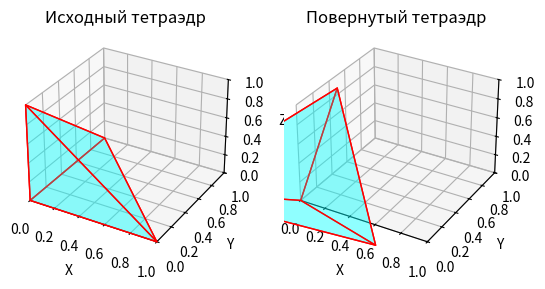

This chart was generated by the following Python code:
import numpy as np
import matplotlib.pyplot as plt
from mpl_toolkits.mplot3d.art3d import Poly3DCollection

# Исходные точки тетраэдра
vertices = np.array([
    [0, 0, 0],
    [1, 0, 0],
    [0, 1, 0],
    [0, 0, 1]
])

# Грани тетраэдра
faces = [
    [vertices[0], vertices[1], vertices[2]],
    [vertices[0], vertices[1], vertices[3]],
    [vertices[0], vertices[2], vertices[3]],
    [vertices[1], vertices[2], vertices[3]]
]

# Углы поворота
alpha = np.pi / 3
beta = -np.pi / 6
gamma = 0

# Матрица поворота вокруг оси Ox
R_x = np.array([
    [1, 0, 0],
    [0, np.cos(alpha), -np.sin(alpha)],
    [0, np.sin(alpha), np.cos(alpha)]
])

# Матрица поворота вокруг оси Oy
R_y = np.array([
    [np.cos(beta), 0, np.sin(beta)],
    [0, 1, 0],
    [-np.sin(beta), 0, np.cos(beta)]
])

# Матрица поворота вокруг оси Oz
R_z = np.array([
    [np.cos(gamma), -np.sin(gamma), 0],
    [np.sin(gamma), np.cos(gamma), 0],
    [0, 0, 1]
])

# Общая матрица поворота
R = R_x @ R_y @ R_z

# Применение матрицы поворота к вершинам тетраэдра
rotated_vertices = vertices @ R.T

# Поворотные грани тетраэдра
rotated_faces = [
    [rotated_vertices[0], rotated_vertices[1], rotated_vertices[2]],
    [rotated_vertices[0], rotated_vertices[1], rotated_vertices[3]],
    [rotated_vertices[0], rotated_vertices[2], rotated_vertices[3]],
    [rotated_vertices[1], rotated_vertices[2], rotated_vertices[3]]
]

# Визуализация
fig = plt.figure()
ax = fig.add_subplot(121, projection='3d')
ax_rotated = fig.add_subplot(122, projection='3d')

# Исходный тетраэдр
ax.add_collection3d(Poly3DCollection(faces, facecolors='cyan', linewidths=1, edgecolors='r', alpha=.25))
ax.set_title('Исходный тетраэдр')

# Повернутый тетраэдр
ax_rotated.add_collection3d(Poly3DCollection(rotated_faces, facecolors='cyan', linewidths=1, edgecolors='r', alpha=.25))
ax_rotated.set_title('Повернутый тетраэдр')

# Настройка осей
for axis in [ax, ax_rotated]:
    axis.set_xlabel('X')
    axis.set_ylabel('Y')
    axis.set_zlabel('Z')
    axis.set_xlim([0, 1])
    axis.set_ylim([0, 1])
    axis.set_zlim([0, 1])

plt.show()